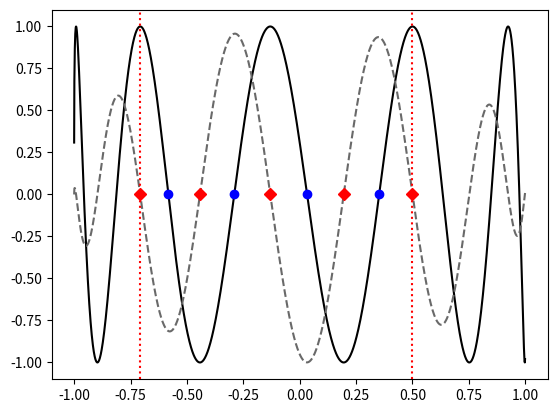
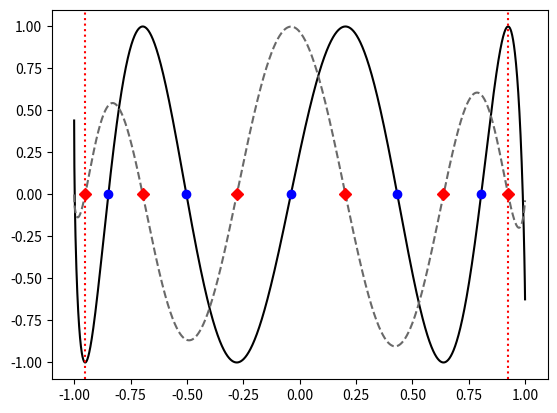

The matplotlib source for these figures, in order:
import numpy as np
import matplotlib.pyplot as plt

def C_func(n,Beta,Gamma,x):  #(beta,gamma)-funzione di Chebyshev
    return  np.cos(  ( 2*n*(  np.arccos(x) - Gamma * np.pi /2 ) )/(  2 - Beta - Gamma )   )


def CL_func(n,Beta,Gamma,x):  # funzione avente i (beta,gamma)-punti di CL come zeri
    return  np.sqrt(1-x**2) * np.sin(  ( 2*(n-1)*(  np.arccos(x) - Gamma * np.pi /2 ) )/(  2 - Beta - Gamma )   )


def CL_points(n,Beta,Gamma): #(beta,gamma)-punti di CL
    return np.cos((((2 - Beta - Gamma) * np.arange(0,n) * np.pi)/(2 * (n-1)) ) + (Gamma * np.pi / 2))


def C_points(n,Beta,Gamma): #(beta,gamma)-punti di Chebyshev
    return np.cos((((2 - Beta - Gamma) *(2* np.arange(1,n+1)-1) * np.pi)/(4 * (n)) ) + (Gamma * np.pi / 2))


x = np.arange(-1,1,0.001) # test set

def plot(n,Beta,Gamma):
    y1 = C_func(n,Beta,Gamma,x)
    y2 = CL_func(n+1,Beta,Gamma,x)
    U = CL_points(n+1,Beta,Gamma)
    V = C_points(n,Beta,Gamma)
    plt.figure()
    plt.plot(x,y1,"black")
    plt.plot(x,y2,"dimgray",linestyle="dashed")
    plt.plot(U,np.zeros(n+1),"rD")
    plt.plot(V,np.zeros(n),"bo")
    plt.axvline(x = - np.cos(Beta * np.pi /2),color = "red",linestyle = "dotted")
    plt.axvline(x =  np.cos(Gamma * np.pi /2),color = "red",linestyle = "dotted")
    plt.show()

plot(4,1/2,2/3)
plot(5,1/5,1/4)
